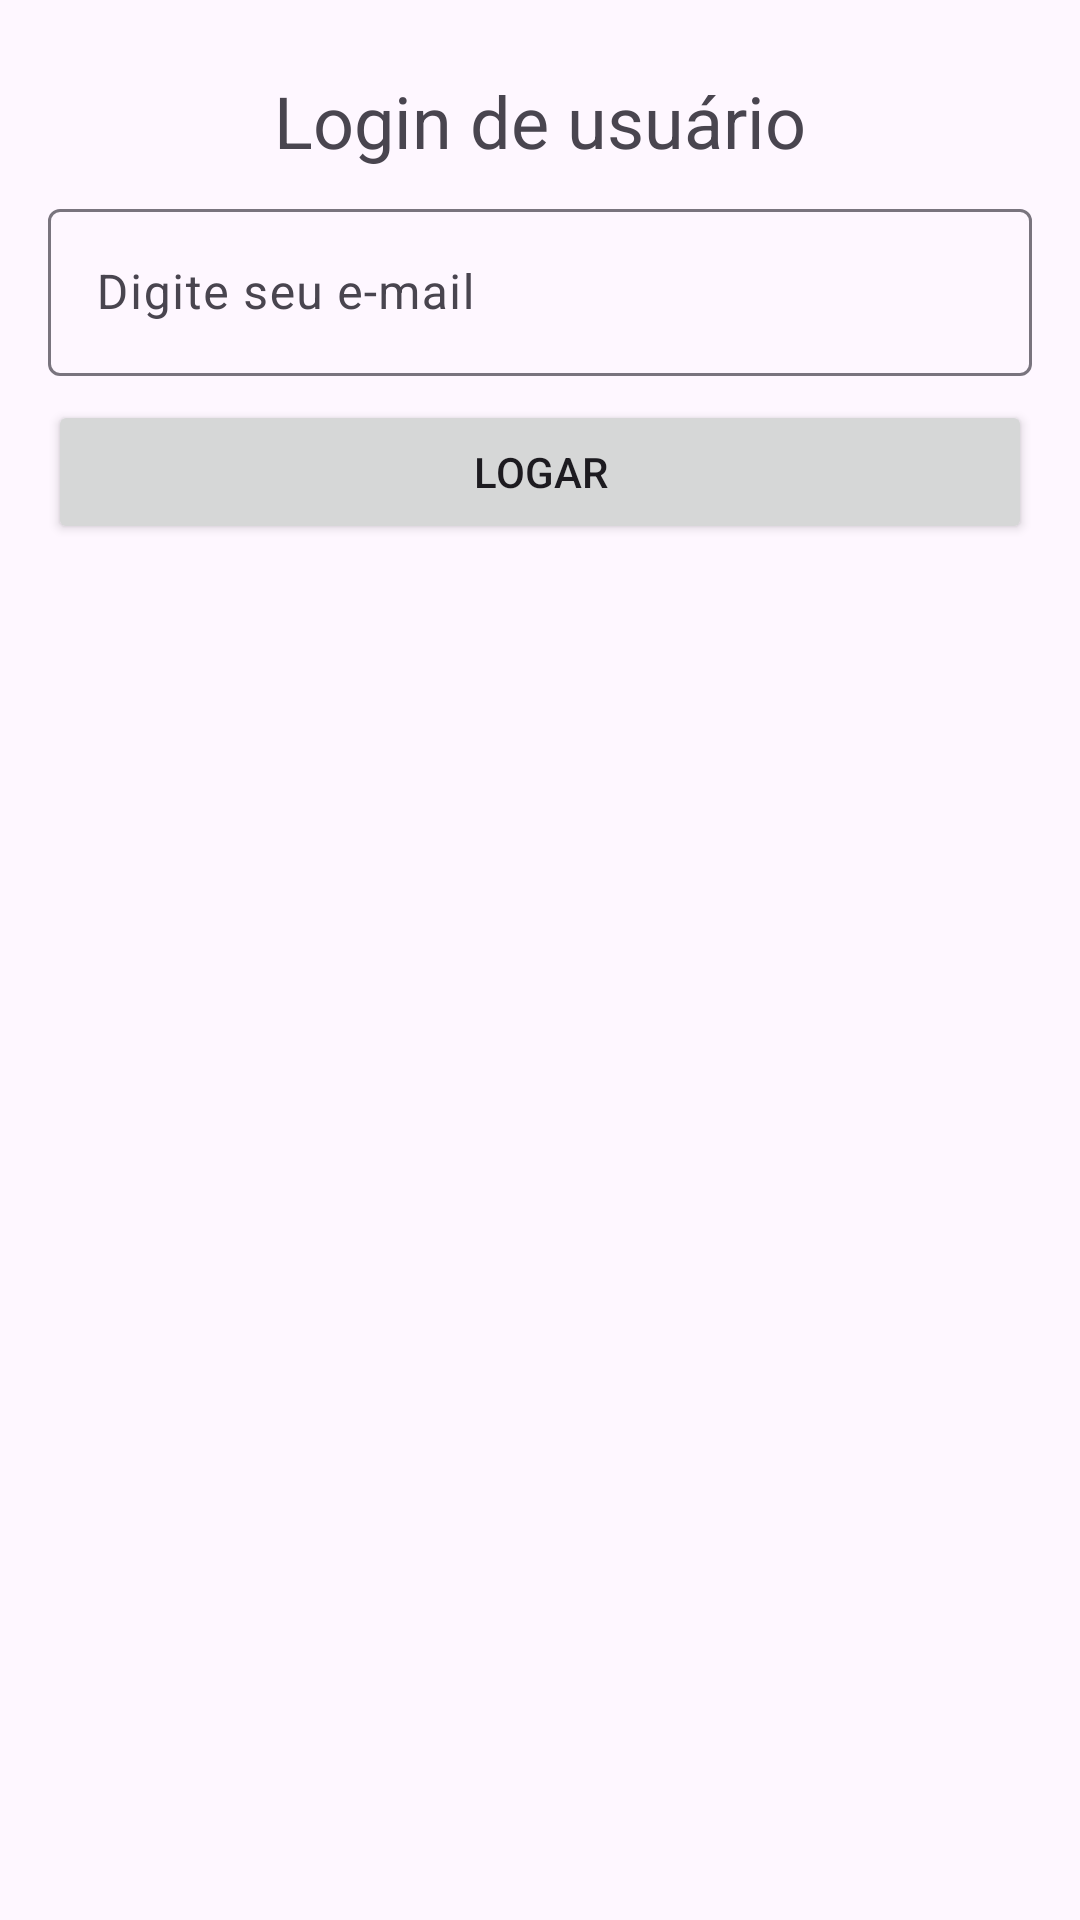

Layout XML and referenced resources for this Android screen:
<!-- AndroidManifest.xml: application theme Theme.AulaoGit -->
<!-- res/layout/activity_login.xml -->
<?xml version="1.0" encoding="utf-8"?>
<androidx.constraintlayout.widget.ConstraintLayout xmlns:android="http://schemas.android.com/apk/res/android"
    xmlns:app="http://schemas.android.com/apk/res-auto"
    xmlns:tools="http://schemas.android.com/tools"
    android:id="@+id/main"
    android:layout_width="match_parent"
    android:layout_height="match_parent"
    tools:context=".LoginActivity">

    <TextView
        android:id="@+id/textView"
        android:layout_width="wrap_content"
        android:layout_height="wrap_content"
        android:layout_marginTop="24dp"
        android:text="Login de usuário"
        android:textSize="24sp"
        app:layout_constraintEnd_toEndOf="parent"
        app:layout_constraintHorizontal_bias="0.5"
        app:layout_constraintStart_toStartOf="parent"
        app:layout_constraintTop_toTopOf="parent" />

    <com.google.android.material.textfield.TextInputLayout
        android:id="@+id/textInputLayout"
        android:layout_width="0dp"
        android:layout_height="wrap_content"
        android:layout_marginStart="16dp"
        android:layout_marginTop="8dp"
        android:layout_marginEnd="16dp"
        app:layout_constraintEnd_toEndOf="parent"
        app:layout_constraintHorizontal_bias="0.5"
        app:layout_constraintStart_toStartOf="parent"
        app:layout_constraintTop_toBottomOf="@+id/textView">

        <com.google.android.material.textfield.TextInputEditText
            android:layout_width="match_parent"
            android:layout_height="wrap_content"
            android:hint="Digite seu e-mail" />
    </com.google.android.material.textfield.TextInputLayout>

    <Button
        android:id="@+id/btnLogar"
        android:layout_width="0dp"
        android:layout_height="wrap_content"
        android:layout_marginStart="16dp"
        android:layout_marginTop="8dp"
        android:layout_marginEnd="16dp"
        android:text="Logar"
        app:layout_constraintEnd_toEndOf="parent"
        app:layout_constraintHorizontal_bias="0.5"
        app:layout_constraintStart_toStartOf="parent"
        app:layout_constraintTop_toBottomOf="@+id/textInputLayout" />
</androidx.constraintlayout.widget.ConstraintLayout>
<!-- resources referenced by this layout -->
<resources>
  <style name="Theme.AulaoGit" parent="Base.Theme.AulaoGit" />
  <style name="Base.Theme.AulaoGit" parent="Theme.Material3.DayNight.NoActionBar">
          
          
      </style>
</resources>
